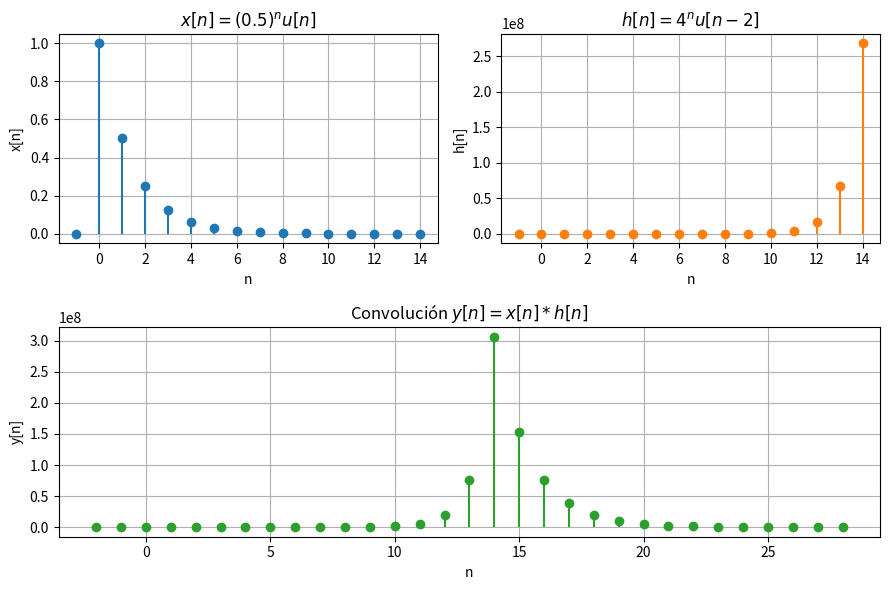

Recreate this plot in Python. (Note: this script raises an exception after producing the figure.)
import numpy as np
import matplotlib.pyplot as plt


def u(n):
    return np.where(n >= 0, 1, 0)


def x(n):
    return (0.5**n) * u(n)


def h(n):
    return (4.0**n) * u(n - 2)


n = np.arange(-1, 15)
x_n = x(n)
h_n = h(n)
y_n = np.convolve(x_n, h_n, mode="full")

n_y = np.arange(n[0] + n[0], n[-1] + n[-1] + 1)


fig, axes = plt.subplot_mosaic([["x", "h"], ["y", "y"]], figsize=(9, 6))
ax_x = axes["x"]
ax_h = axes["h"]
ax_y = axes["y"]


ax_x.stem(n, x_n, basefmt=" ")
ax_x.set_title(r"$x[n] = (0.5)^n u[n]$")
ax_x.set_xlabel("n")
ax_x.set_ylabel("x[n]")
ax_x.grid(True)

ax_h.stem(n, h_n, basefmt=" ", linefmt="C1-", markerfmt="C1o")
ax_h.set_title(r"$h[n] = 4^n u[n-2]$")
ax_h.set_xlabel("n")
ax_h.set_ylabel("h[n]")
ax_h.grid(True)

ax_y.stem(n_y, y_n, basefmt=" ", linefmt="C2-", markerfmt="C2o")
ax_y.set_title(r"Convolución $y[n]=x[n]*h[n]$")
ax_y.set_xlabel("n")
ax_y.set_ylabel("y[n]")
ax_y.grid(True)

fig.tight_layout()
plt.savefig("output/ej4-ai.png")
